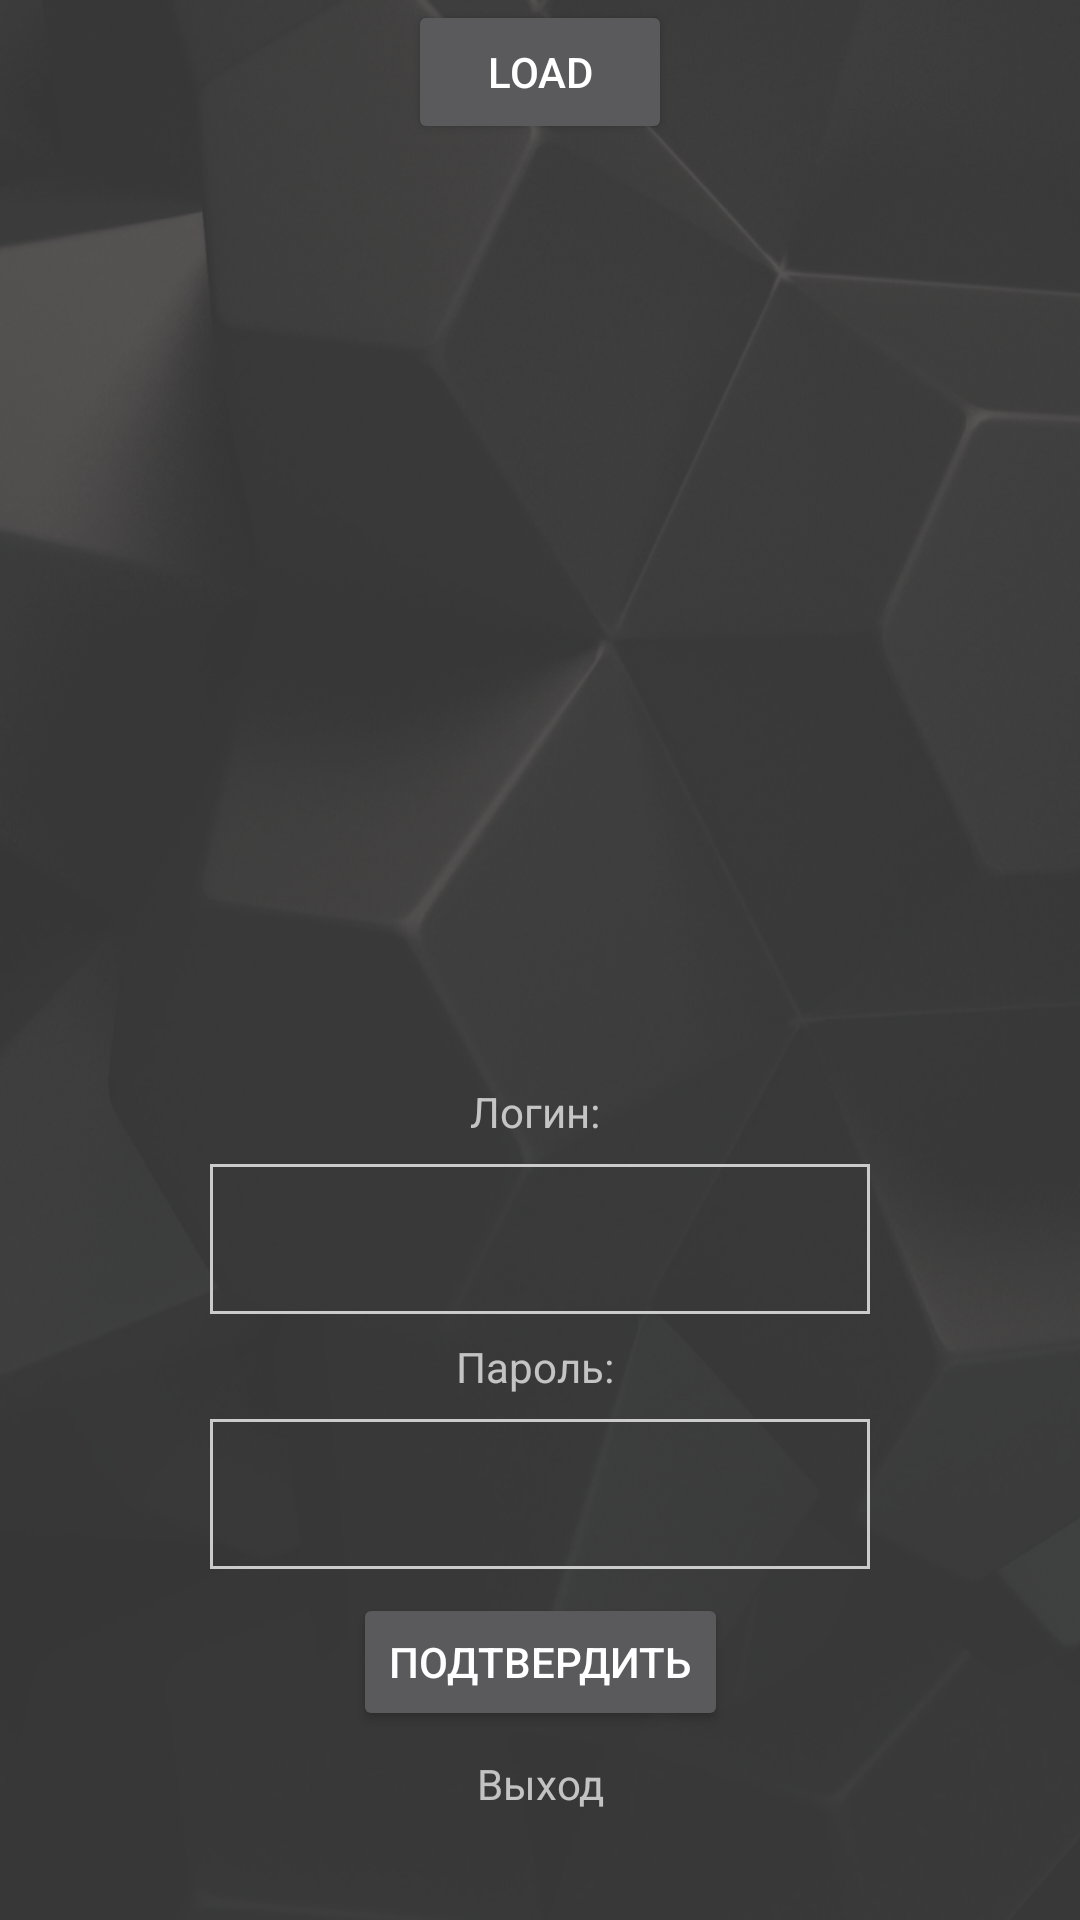

Layout XML and referenced resources for this Android screen:
<!-- AndroidManifest.xml: application theme AppTheme -->
<!-- res/layout/activity_main.xml -->
<?xml version="1.0" encoding="utf-8"?>
<android.support.constraint.ConstraintLayout xmlns:android="http://schemas.android.com/apk/res/android"
    xmlns:app="http://schemas.android.com/apk/res-auto"
    xmlns:tools="http://schemas.android.com/tools"
    android:layout_width="match_parent"
    android:layout_height="match_parent"
    android:background="@drawable/font">


    <EditText
        android:id="@+id/passInput"
        android:layout_width="220dp"
        android:layout_height="50dp"
        android:layout_marginBottom="8dp"
        android:layout_marginEnd="8dp"
        android:layout_marginStart="8dp"
        android:ems="10"
        android:maxLines="1"
        android:inputType="textPassword"
        android:background="@drawable/edittextbground"
        app:layout_constraintBottom_toTopOf="@+id/loginBtn"
        app:layout_constraintEnd_toEndOf="parent"
        app:layout_constraintStart_toStartOf="parent" />

    <Button
        android:id="@+id/loginBtn"
        android:layout_width="wrap_content"
        android:layout_height="46dp"
        android:layout_marginBottom="8dp"
        android:layout_marginEnd="8dp"
        android:layout_marginStart="8dp"
        android:onClick="onLogin"
        android:text="Подтвердить"
        app:layout_constraintBottom_toTopOf="@+id/cancel"
        app:layout_constraintEnd_toEndOf="parent"
        app:layout_constraintStart_toStartOf="parent" />

    <TextView
        android:id="@+id/fioText"
        android:layout_width="wrap_content"
        android:layout_height="wrap_content"
        android:layout_marginBottom="8dp"
        android:layout_marginEnd="8dp"
        android:layout_marginStart="8dp"
        android:text="Логин: "
        app:layout_constraintBottom_toTopOf="@+id/usernameInput"
        app:layout_constraintEnd_toEndOf="parent"
        app:layout_constraintStart_toStartOf="parent" />

    <TextView
        android:id="@+id/passText"
        android:layout_width="wrap_content"
        android:layout_height="wrap_content"
        android:layout_marginBottom="8dp"
        android:layout_marginEnd="8dp"
        android:layout_marginStart="8dp"
        android:text="Пароль: "
        app:layout_constraintBottom_toTopOf="@+id/passInput"
        app:layout_constraintEnd_toEndOf="parent"
        app:layout_constraintStart_toStartOf="parent" />

    <EditText
        android:id="@+id/usernameInput"
        android:layout_width="220dp"
        android:layout_height="50dp"
        android:layout_marginBottom="8dp"
        android:layout_marginEnd="8dp"
        android:layout_marginStart="8dp"
        android:ems="10"
        android:maxLines="1"
        android:inputType="textPersonName"
        android:background="@drawable/edittextbground"
        app:layout_constraintBottom_toTopOf="@+id/passText"
        app:layout_constraintEnd_toEndOf="parent"
        app:layout_constraintStart_toStartOf="parent" />

    <TextView
        android:id="@+id/cancel"
        android:layout_width="wrap_content"
        android:layout_height="wrap_content"
        android:layout_marginBottom="36dp"
        android:layout_marginEnd="8dp"
        android:layout_marginStart="8dp"
        android:text="@string/Exit"
        android:textAlignment="center"
        app:layout_constraintBottom_toBottomOf="parent"
        app:layout_constraintEnd_toEndOf="parent"
        app:layout_constraintStart_toStartOf="parent" />

    <ImageView
        android:id="@+id/logo"
        android:layout_width="wrap_content"
        android:layout_height="wrap_content"
        android:layout_marginBottom="8dp"
        android:layout_marginEnd="8dp"
        android:layout_marginStart="8dp"
        android:layout_marginTop="8dp"
        app:layout_constraintBottom_toTopOf="@+id/fioText"
        app:layout_constraintEnd_toEndOf="parent"
        app:layout_constraintStart_toStartOf="parent"
        app:layout_constraintTop_toTopOf="parent"
        app:srcCompat="@mipmap/active_round" />

    <Button
        android:id="@+id/load"
        android:layout_width="wrap_content"
        android:layout_height="wrap_content"
        android:layout_marginEnd="8dp"
        android:layout_marginStart="8dp"
        android:onClick="ondloadClick"
        android:text="load"
        app:layout_constraintEnd_toEndOf="parent"
        app:layout_constraintStart_toStartOf="parent"
        tools:layout_editor_absoluteY="176dp" />

</android.support.constraint.ConstraintLayout>
<!-- resources referenced by this layout -->
<resources>
  <!-- drawable edittextbground (drawable) -->
  <shape xmlns:android="http://schemas.android.com/apk/res/android">
      <stroke
          android:width="1dp"
          android:color="#CBCBCB"/>
      <solid
          android:color="#00FFFFFF"
          android:paddingLeft="10dp"
          android:paddingTop="10dp"/>
      <corners
  
          android:bottomRightRadius="0dp"
          android:bottomLeftRadius="0dp"
          android:topLeftRadius="0dp"
          android:topRightRadius="0dp"/>
  
      <padding
          android:left="10dp"
          android:top="10dp"
          android:right="10dp"
          android:bottom="10dp" />
  </shape>
  <!-- drawable font: png bitmap (drawable, 371712 bytes) -->
  <string name="Exit">Выход</string>
  <style name="AppTheme" parent="Theme.AppCompat.NoActionBar">
          
          <item name="colorPrimary">#3F51B5</item>
          
          <item name="colorPrimaryDark">#303F9F</item>
          
          <item name="colorAccent">#FF4081</item>
  
      </style>
</resources>
